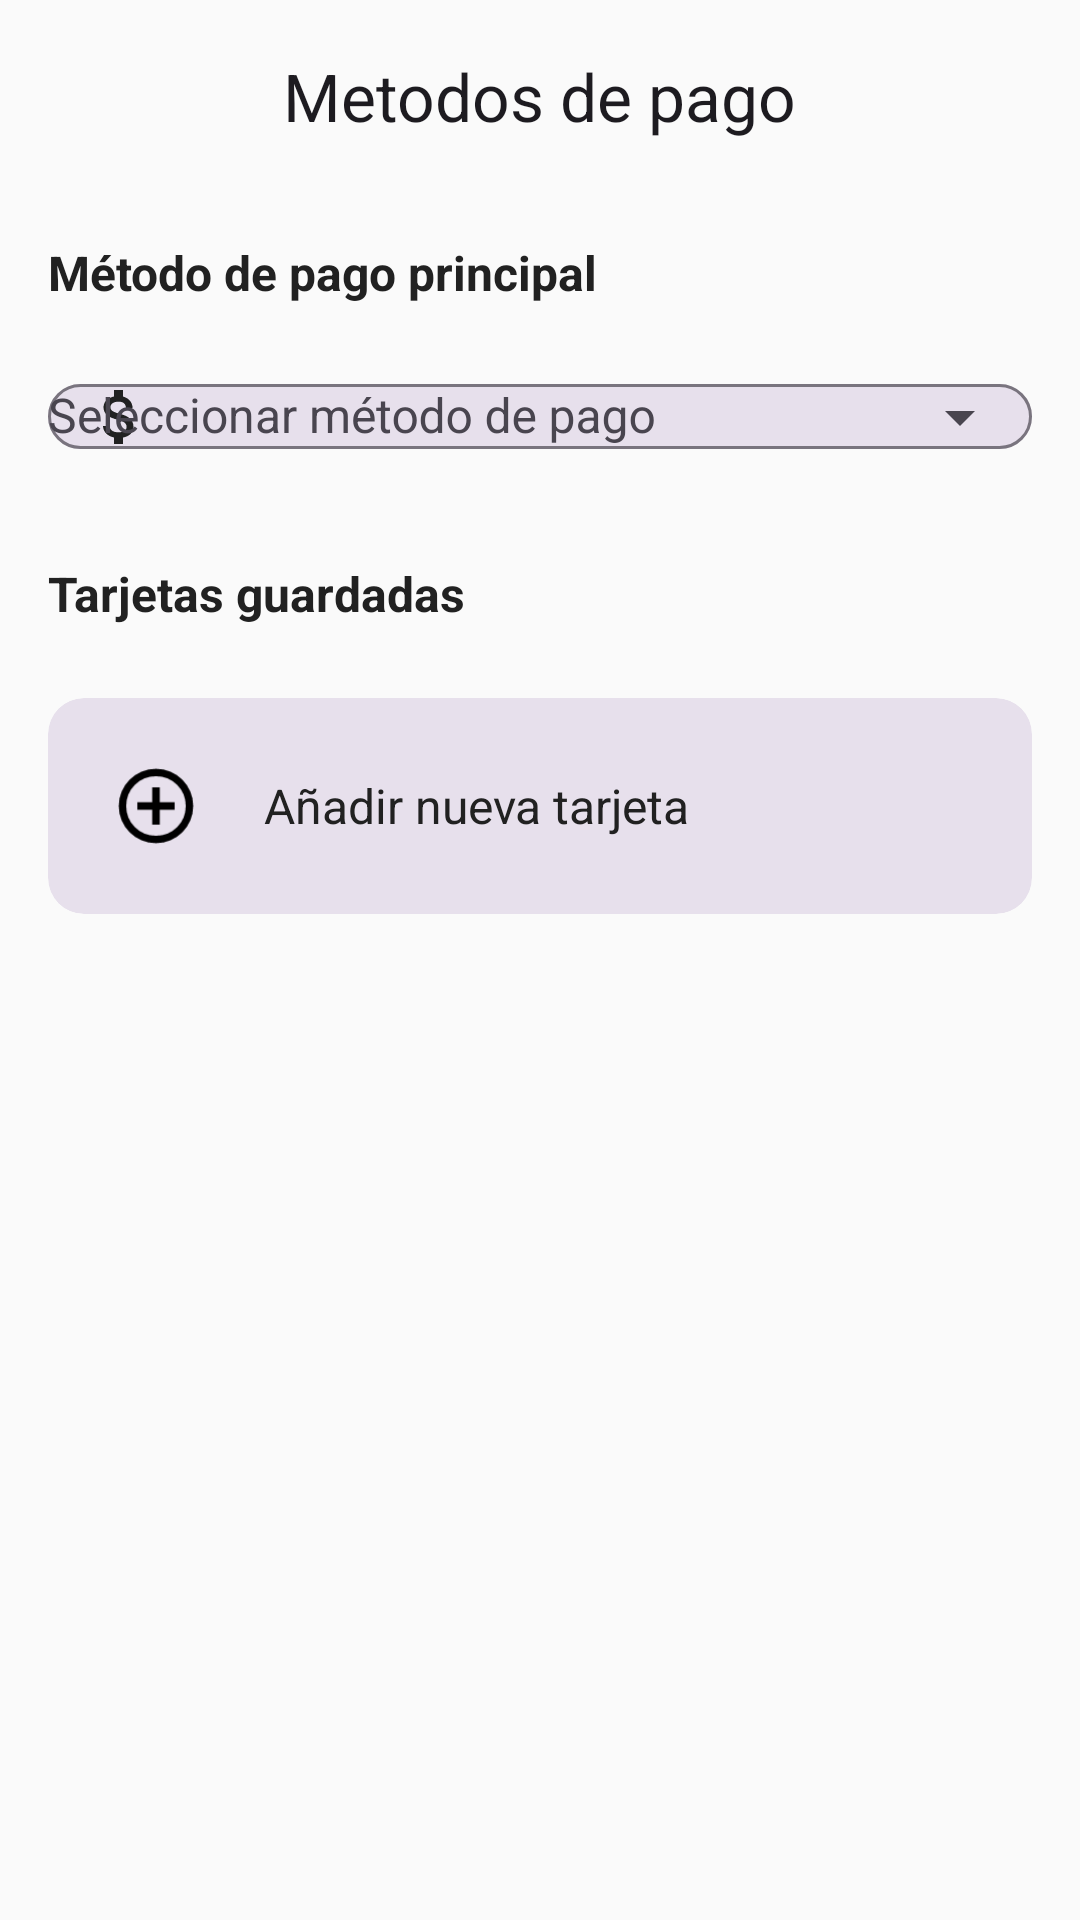

Here is an Android app screen rendered from its layout file. Give the layout XML and the strings, colors and styles it references.
<!-- AndroidManifest.xml: application theme Theme.SivarEats -->
<!-- res/layout/activity_metodo_pago.xml -->
<?xml version="1.0" encoding="utf-8"?>
<LinearLayout xmlns:android="http://schemas.android.com/apk/res/android"
    xmlns:app="http://schemas.android.com/apk/res-auto"
    xmlns:tools="http://schemas.android.com/tools"
    android:layout_width="match_parent"
    android:layout_height="match_parent"
    android:orientation="vertical"
    android:background="@color/background"
    tools:context=".ui.profile.PaymentMethodActivity">

    <com.google.android.material.appbar.MaterialToolbar
        android:id="@+id/toolbar"
        android:layout_width="match_parent"
        android:layout_height="?attr/actionBarSize"
        app:navigationIcon="@drawable/ic_return"
        app:title="Metodos de pago"
        app:titleCentered="true" />

    <ScrollView
        android:layout_width="match_parent"
        android:layout_height="match_parent"
        android:padding="16dp">

        <LinearLayout
            android:layout_width="match_parent"
            android:layout_height="wrap_content"
            android:orientation="vertical">

            <TextView
                android:layout_width="wrap_content"
                android:layout_height="wrap_content"
                android:text="Método de pago principal"
                android:textStyle="bold"
                android:textColor="?attr/colorOnSurface"
                android:textSize="16sp" />

            <com.google.android.material.textfield.TextInputLayout
                android:id="@+id/textInputLayout_metodo_pago"
                android:layout_width="match_parent"
                android:layout_height="wrap_content"
                android:layout_marginTop="8dp"
                android:hint="Seleccionar método de pago"
                app:boxBackgroundColor="?attr/colorSurfaceVariant"
                app:boxCornerRadiusTopStart="12dp"
                app:boxCornerRadiusTopEnd="12dp"
                app:boxCornerRadiusBottomStart="12dp"
                app:boxCornerRadiusBottomEnd="12dp"
                app:hintTextColor="?attr/colorOnSurfaceVariant"
                app:startIconDrawable="@drawable/ic_cash"
                app:startIconTint="?attr/colorOnSurface"
                app:endIconMode="dropdown_menu">

                <com.google.android.material.textfield.MaterialAutoCompleteTextView
                    android:id="@+id/autoComplete_metodo_pago"
                    android:layout_width="match_parent"
                    android:layout_height="wrap_content"
                    android:inputType="none"
                    android:textColor="?attr/colorOnSurface"
                    android:textSize="16sp" />
            </com.google.android.material.textfield.TextInputLayout>

            <TextView
                android:layout_width="wrap_content"
                android:layout_height="wrap_content"
                android:text="Tarjetas guardadas"
                android:layout_marginTop="24dp"
                android:textStyle="bold"
                android:textColor="?attr/colorOnSurface"
                android:textSize="16sp" />

            
            <LinearLayout
                android:id="@+id/container_tarjetas"
                android:layout_width="match_parent"
                android:layout_height="wrap_content"
                android:orientation="vertical"
                android:layout_marginTop="8dp" />

            
            <com.google.android.material.card.MaterialCardView
                android:id="@+id/card_anadir_tarjeta"
                android:layout_width="match_parent"
                android:layout_height="wrap_content"
                android:layout_marginTop="16dp"
                android:clickable="true"
                android:focusable="true"
                android:foreground="?attr/selectableItemBackground"
                app:cardBackgroundColor="?attr/colorSurfaceVariant"
                app:cardCornerRadius="12dp"
                app:cardElevation="0dp"
                app:strokeWidth="0dp">

                <RelativeLayout
                    android:layout_width="match_parent"
                    android:layout_height="wrap_content"
                    android:padding="16dp"
                    android:clickable="false"
                    android:focusable="false">

                    <ImageView
                        android:id="@+id/icon_anadir"
                        android:layout_width="40dp"
                        android:layout_height="40dp"
                        android:layout_centerVertical="true"
                        android:src="@drawable/ic_addcircle" />

                    <TextView
                        android:layout_width="wrap_content"
                        android:layout_height="wrap_content"
                        android:layout_toEndOf="@id/icon_anadir"
                        android:layout_marginStart="16dp"
                        android:layout_centerVertical="true"
                        android:text="Añadir nueva tarjeta"
                        android:textColor="?attr/colorOnSurface"
                        android:textSize="16sp" />
                </RelativeLayout>
            </com.google.android.material.card.MaterialCardView>

        </LinearLayout>
    </ScrollView>

</LinearLayout>
<!-- resources referenced by this layout -->
<resources>
  <color name="background">#FAFAFA</color>
  <style name="Theme.SivarEats" parent="Base.Theme.SivarEats" />
  <color name="primary">#FF6B35</color>
  <color name="text_on_primary">#FFFFFF</color>
  <color name="secondary">#2E7D32</color>
  <color name="text_on_secondary">#FFFFFF</color>
  <color name="surface">#FFFFFF</color>
  <color name="on_surface">#212121</color>
  <style name="TextAppearance.SivarEats.Headline.Large" parent="TextAppearance.Material3.HeadlineLarge">
          <item name="android:textSize">32sp</item>
          <item name="android:letterSpacing">-0.02</item>
          <item name="android:lineHeight">40sp</item>
      </style>
  <style name="TextAppearance.SivarEats.Headline.Medium" parent="TextAppearance.Material3.HeadlineMedium">
          <item name="android:textSize">28sp</item>
          <item name="android:letterSpacing">-0.01</item>
          <item name="android:lineHeight">36sp</item>
      </style>
  <style name="TextAppearance.SivarEats.Headline.Small" parent="TextAppearance.Material3.HeadlineSmall">
          <item name="android:textSize">24sp</item>
          <item name="android:letterSpacing">0</item>
          <item name="android:lineHeight">32sp</item>
      </style>
  <style name="TextAppearance.SivarEats.Title.Large" parent="TextAppearance.Material3.TitleLarge">
          <item name="android:textSize">22sp</item>
          <item name="android:letterSpacing">0</item>
          <item name="android:lineHeight">28sp</item>
      </style>
  <style name="TextAppearance.SivarEats.Title.Medium" parent="TextAppearance.Material3.TitleMedium">
          <item name="android:textSize">16sp</item>
          <item name="android:letterSpacing">0.01</item>
          <item name="android:lineHeight">24sp</item>
      </style>
  <style name="TextAppearance.SivarEats.Title.Small" parent="TextAppearance.Material3.TitleSmall">
          <item name="android:textSize">14sp</item>
          <item name="android:letterSpacing">0.01</item>
          <item name="android:lineHeight">20sp</item>
      </style>
  <style name="TextAppearance.SivarEats.Body.Large" parent="TextAppearance.Material3.BodyLarge">
          <item name="android:textSize">16sp</item>
          <item name="android:letterSpacing">0.03</item>
          <item name="android:lineHeight">24sp</item>
      </style>
  <style name="TextAppearance.SivarEats.Body.Medium" parent="TextAppearance.Material3.BodyMedium">
          <item name="android:textSize">14sp</item>
          <item name="android:letterSpacing">0.03</item>
          <item name="android:lineHeight">20sp</item>
      </style>
  <style name="TextAppearance.SivarEats.Body.Small" parent="TextAppearance.Material3.BodySmall">
          <item name="android:textSize">12sp</item>
          <item name="android:letterSpacing">0.03</item>
          <item name="android:lineHeight">16sp</item>
      </style>
  <style name="TextAppearance.SivarEats.Label.Large" parent="TextAppearance.Material3.LabelLarge">
          <item name="android:textSize">14sp</item>
          <item name="android:letterSpacing">0.01</item>
          <item name="android:lineHeight">20sp</item>
      </style>
  <style name="TextAppearance.SivarEats.Label.Medium" parent="TextAppearance.Material3.LabelMedium">
          <item name="android:textSize">12sp</item>
          <item name="android:letterSpacing">0.02</item>
          <item name="android:lineHeight">16sp</item>
      </style>
  <style name="TextAppearance.SivarEats.Label.Small" parent="TextAppearance.Material3.LabelSmall">
          <item name="android:textSize">11sp</item>
          <item name="android:letterSpacing">0.03</item>
          <item name="android:lineHeight">16sp</item>
      </style>
</resources>
